Dataset: dataset (GitHub, rizky-strg/TRANSFER-LEARNING). Classes: botol, kaleng, latar.

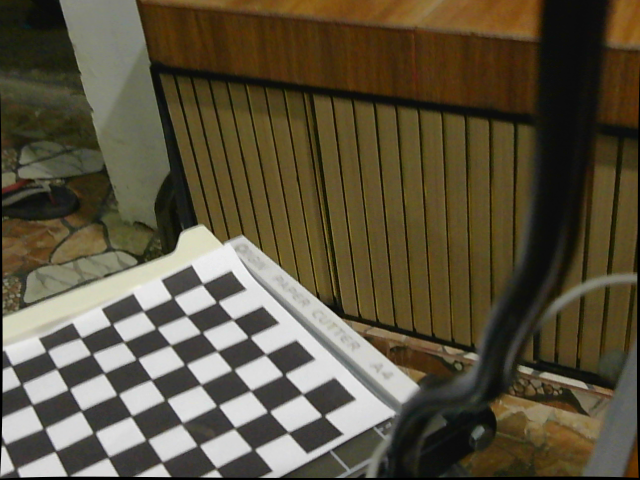
Label: latar

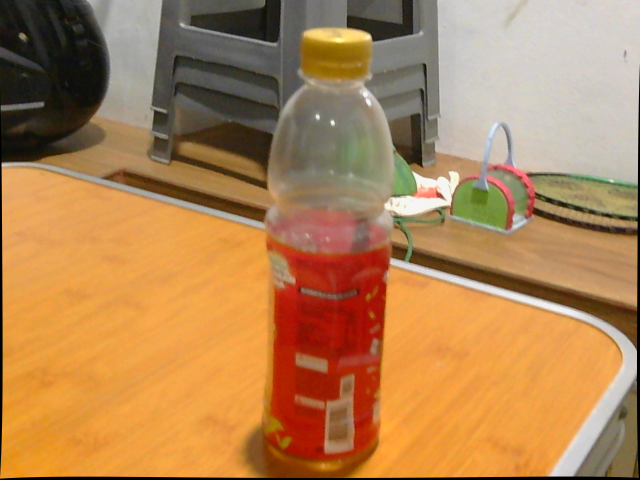
Label: botol

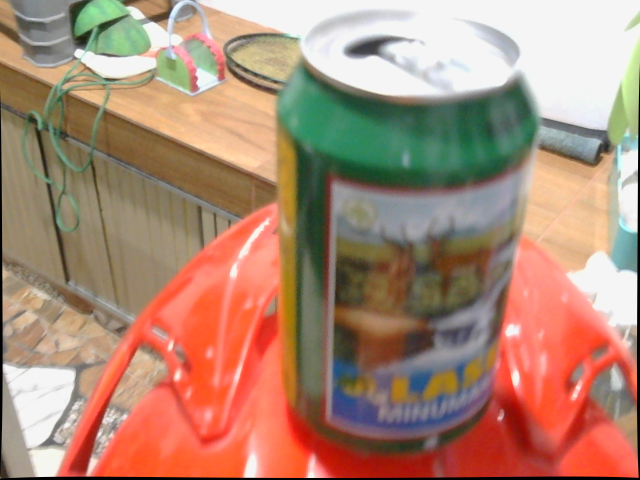
Label: kaleng

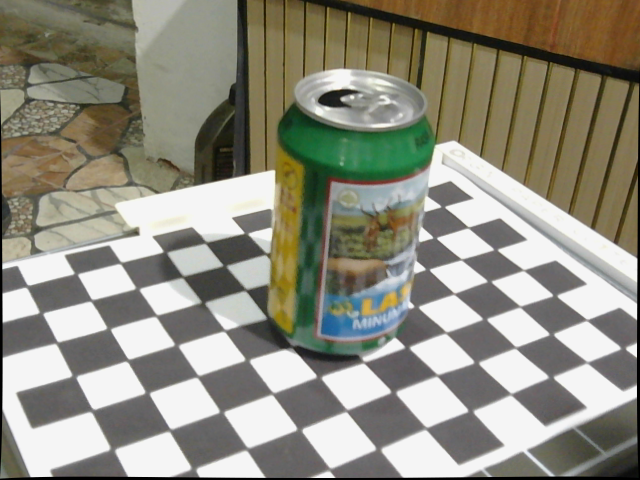
Label: kaleng

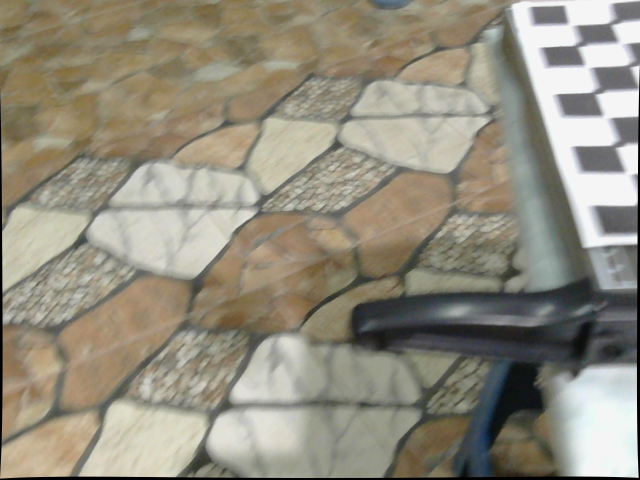
Label: latar

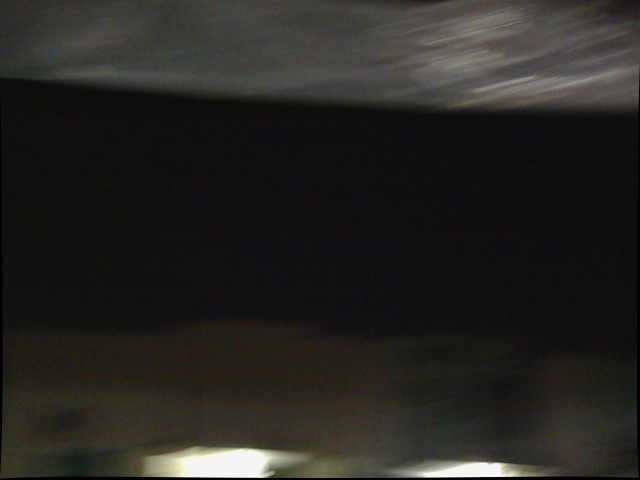
Label: latar
